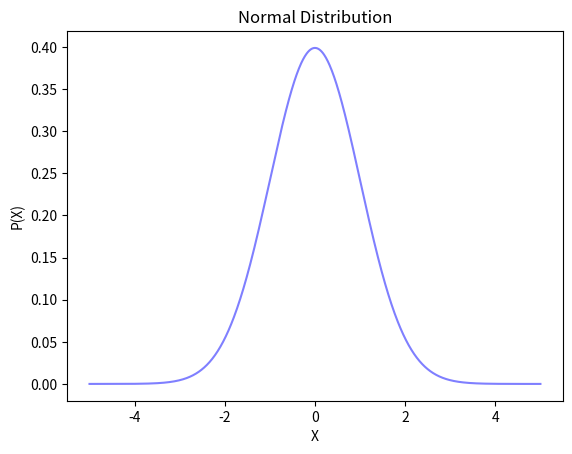

This figure's Python source:
import numpy as np 
import matplotlib.pyplot as plt 
from scipy.stats import norm 

#生成随机数
np.random.seed(0) 
mu = 0 #均值
sigma = 1 #标准差
x = np.linspace(-5,5,1000) #生成-5到5之间的1000个点
#计算正态分布的概率密度函数值
y = norm.pdf(x,mu,sigma)  

#绘制正态分布图
plt.plot(x,y,color='blue',alpha=0.5) 
plt.xlabel('X') 
plt.ylabel('P(X)') 
plt.title('Normal Distribution') 
plt.show() 
